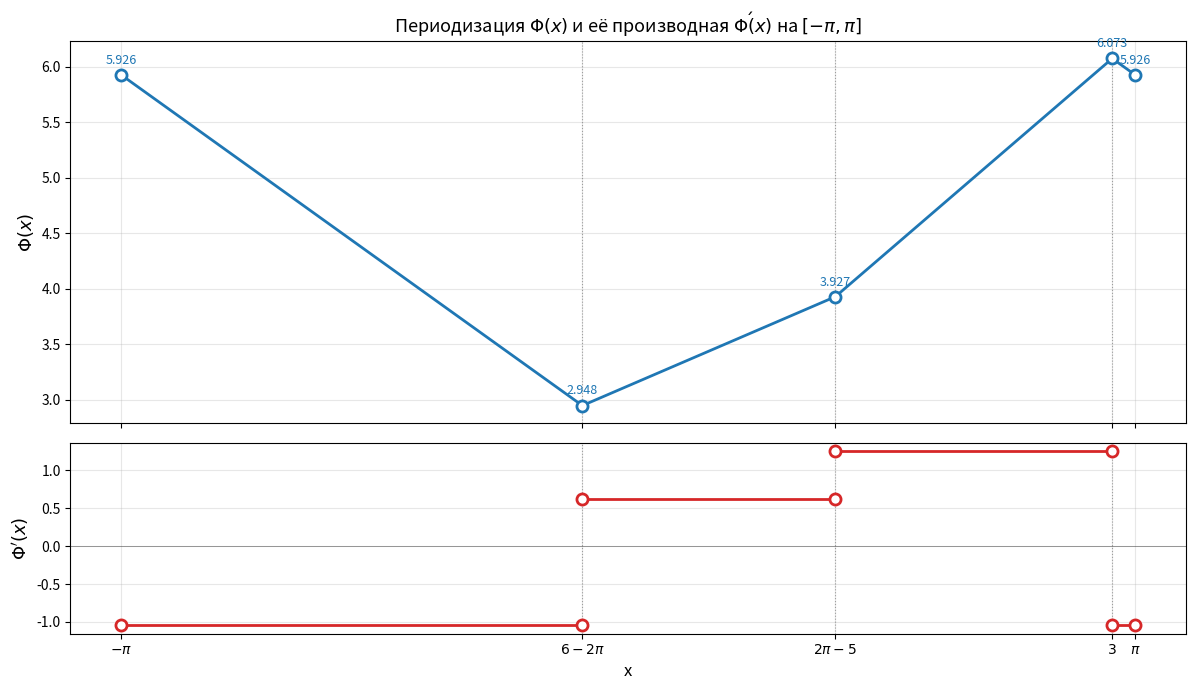

This figure's Python source:
import numpy as np
import matplotlib.pyplot as plt


# ---------------------------------------------------------------
# 1. Исходная функция f(x)
# ---------------------------------------------------------------
def f(x):
    x = np.asarray(x, dtype=float)
    y = np.zeros_like(x)
    mask1 = (x >= -5) & (x <= 3)
    y[mask1] = (5 / 8) * (x[mask1] + 5)
    mask2 = (x > 3) & (x <= 6)
    y[mask2] = (5 / 3) * (6 - x[mask2])
    return y


# ---------------------------------------------------------------
# 2. Периодизация Φ(x) = f(x-2π) + f(x) + f(x+2π)
# ---------------------------------------------------------------
def Phi(x):
    return f(x - 2 * np.pi) + f(x) + f(x + 2 * np.pi)


# ---------------------------------------------------------------
# 3. Производная Φ'(x) — кусочно-постоянная
#    (аналитические значения на каждом интервале)
# ---------------------------------------------------------------
def Phi_prime(x):
    x = np.asarray(x, dtype=float)
    y = np.zeros_like(x)

    # Точки разбиения
    p1 = 6 - 2 * np.pi  # ≈ -0.283
    p2 = 2 * np.pi - 5  # ≈  1.283
    p3 = 3.0

    # Интервал 1: (-π, p1)          → -25/24
    m1 = (x > -np.pi) & (x < p1)
    y[m1] = -25 / 24

    # Интервал 2: (p1, p2)          →  5/8
    m2 = (x > p1) & (x < p2)
    y[m2] = 5 / 8

    # Интервал 3: (p2, p3)          →  5/4
    m3 = (x > p2) & (x < p3)
    y[m3] = 5 / 4

    # Интервал 4: (p3, π)           → -25/24
    m4 = (x > p3) & (x < np.pi)
    y[m4] = -25 / 24

    return y


# ---------------------------------------------------------------
# 4. Расчёт на [−π, π]
# ---------------------------------------------------------------
x = np.linspace(-np.pi, np.pi, 2000)
y_Phi = Phi(x)
y_dPhi = Phi_prime(x)

# Точки разбиения и их значения Φ (для маркеров)
p1 = 6 - 2 * np.pi
p2 = 2 * np.pi - 5
p3 = 3.0
x_break = np.array([-np.pi, p1, p2, p3, np.pi])
y_break = Phi(x_break)

# ---------------------------------------------------------------
# 5. Рисуем два графика
# ---------------------------------------------------------------
fig, (ax1, ax2) = plt.subplots(
    2, 1, figsize=(12, 7), sharex=True, gridspec_kw={"height_ratios": [2, 1]}
)

# --- Верхний: Φ(x) ---
ax1.plot(x, y_Phi, color="tab:blue", linewidth=2, label=r"$\Phi(x)$")
ax1.plot(
    x_break,
    y_break,
    "o",
    color="tab:blue",
    markerfacecolor="white",
    markeredgewidth=2,
    markersize=8,
    zorder=5,
)

# Подписи значений в точках разбиения
for xi, yi in zip(x_break, y_break):
    ax1.annotate(
        f"{yi:.3f}",
        xy=(xi, yi),
        xytext=(0, 8),
        textcoords="offset points",
        ha="center",
        fontsize=9,
        color="tab:blue",
    )

# Вертикальные пунктирные линии в точках разбиения
for xi in x_break[1:-1]:
    ax1.axvline(xi, color="gray", linestyle=":", linewidth=0.8, alpha=0.7)
    ax2.axvline(xi, color="gray", linestyle=":", linewidth=0.8, alpha=0.7)

ax1.set_ylabel(r"$\Phi(x)$", fontsize=13)
ax1.grid(True, alpha=0.3)
ax1.set_title(
    r"Периодизация $\Phi(x)$ и её производная $\Phi\'(x)$ на $[-\pi, \pi]$", fontsize=13
)

# --- Нижний: Φ'(x) ---
# Рисуем горизонтальные отрезки с пустыми кружками на концах
for x0, x1, val in [
    (-np.pi, p1, -25 / 24),
    (p1, p2, 5 / 8),
    (p2, p3, 5 / 4),
    (p3, np.pi, -25 / 24),
]:
    # сама линия
    ax2.plot([x0, x1], [val, val], color="tab:red", linewidth=2)
    # пустые кружки на концах
    ax2.plot(
        [x0, x1],
        [val, val],
        "o",
        markerfacecolor="white",
        markeredgecolor="tab:red",
        markeredgewidth=2,
        markersize=8,
    )

ax2.axhline(0, color="black", linewidth=0.5, alpha=0.5)
ax2.set_ylabel(r"$\Phi'(x)$", fontsize=13)
ax2.set_xlabel("x", fontsize=12)
ax2.grid(True, alpha=0.3)

# --- Оформление оси x ---
ticks = [-np.pi, p1, p2, p3, np.pi]
labels = [r"$-\pi$", r"$6-2\pi$", r"$2\pi-5$", r"$3$", r"$\pi$"]
ax2.set_xticks(ticks)
ax2.set_xticklabels(labels)

plt.tight_layout()
plt.savefig("Phi_and_derivative.png", dpi=150)
plt.show()
